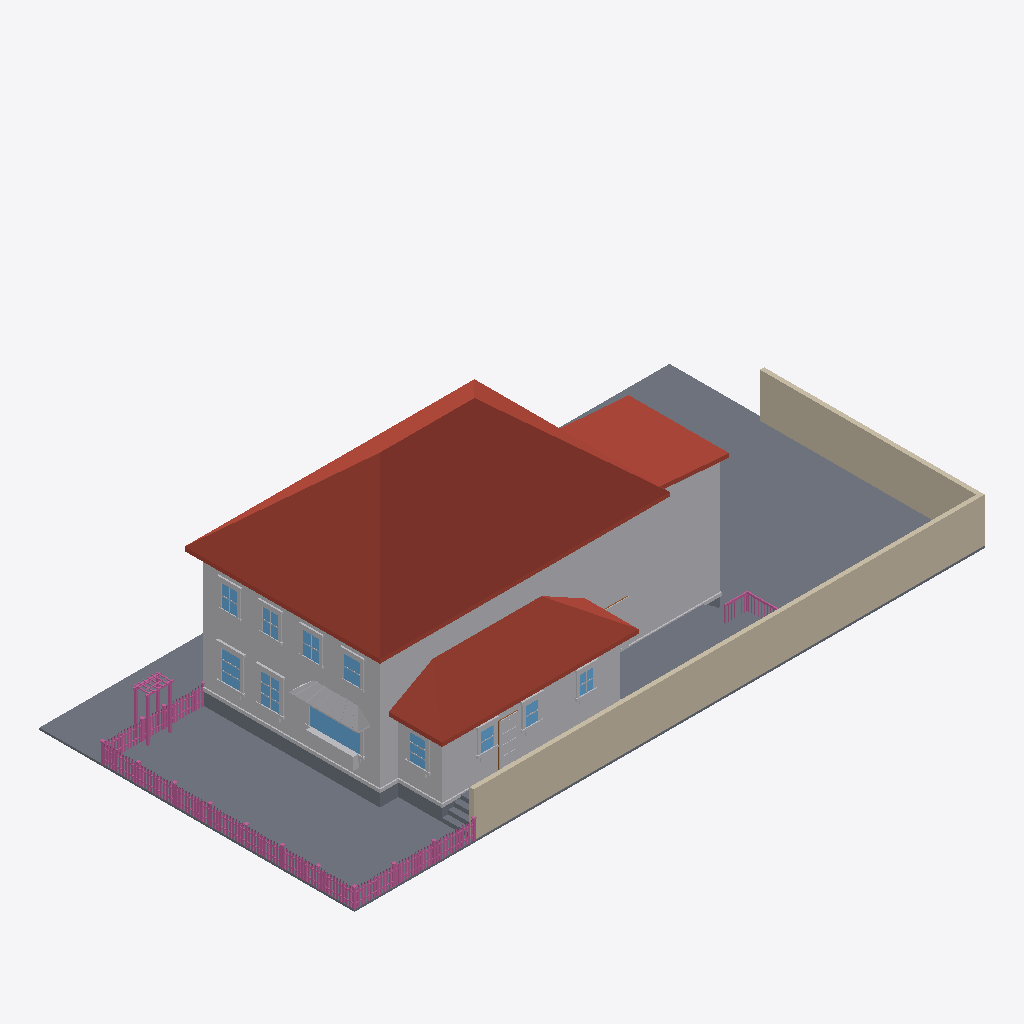
Isometric view of an IFC building model (IFC-SPF (STEP), schema IFC4, length unit metre), seen from the south-west, elements coloured by IFC class: 167 railings (pink), 80 other elements (light grey), 13 slabs (grey), 11 windows (light blue), 3 roofs (red-brown), 2 walls (beige), 1 door (brown).
Extent 30.6 m × 15.3 m × 10.7 m (x, y, z). Elements (702): 305 IfcBuildingElementProxy, 230 IfcRailing, 111 IfcWindow, 28 IfcWall, 21 IfcSlab, 4 IfcDoor, 3 IfcRoof.

HEADER;
FILE_DESCRIPTION(('ViewDefinition[DesignTransferView]'),'2;1');
FILE_NAME('/dev/null','2026-06-20T13:59:44+00:00',(''),(''),'IfcOpenShell 0.8.5','IfcOpenShell 0.8.5','Nobody');
FILE_SCHEMA(('IFC4'));
ENDSEC;
DATA;
#1=IFCPROJECT('1rzhkPemnDVvkZ9vLqISlD',$,'Eureka Residence',$,$,$,$,(#10),#5);
#12=IFCSITE('0jqjEQBDvFr8TsxVRAnfGy',$,'Site',$,$,$,$,$,$,$,$,$,$,$);
#13=IFCBUILDING('3nuYxHqlXAnukD19Bac$MX',$,'Eureka House',$,$,$,$,$,$,$,$,$);
#14=IFCBUILDINGSTOREY('0g8wByS91CVBv0e3n0i6z9',$,'Site',$,$,$,$,$,$,$);
#170=IFCROOF('0dog4wN0bFvvvjEzMSHYeF',$,'Roof - primary',$,$,#181,#171,$,.HIP_ROOF.);
#18=IFCSLAB('2G6BlMxFPF1xLoSS0Nf9nk',$,'Lot',$,$,#42,#31,$,.BASESLAB.);
#15317=IFCWALL('1DaOhcC8j30RwC1QAk7k0G',$,'Lot wall - south',$,$,#15340,#15330,$,$);
#67=IFCBUILDINGELEMENTPROXY('1P8yfIqivAPfDTKG2veIAd',$,'Massing - primary',$,$,#90,#80,$,$);
#455=IFCROOF('1T3jczkWjFg8nZEhLgVAt_',$,'Roof - scullery',$,$,#466,#456,$,.SHED_ROOF.);
#15341=IFCWALL('32KE2ZG0fF$uDWFnFERyRt',$,'Lot wall - east',$,$,#15361,#15351,$,$);
#254=IFCBUILDINGELEMENTPROXY('0FHImAp0LDgBgSRUTXDKT2',$,'Massing - extension',$,$,#265,#255,$,$);
#391=IFCBUILDINGELEMENTPROXY('380rtEuGHA2xDQS2fyYt9n',$,'Massing - scullery',$,$,#402,#392,$,$);
#296=IFCROOF('27yTw9lavBXugFsUSSrtr2',$,'Roof - extension',$,$,#307,#297,$,.SHED_ROOF.);
#14579=IFCSLAB('3RYDxWAvDFxvr5uxe5T6A4',$,'Deck',$,$,#14599,#14589,$,$);
#43=IFCSLAB('1qFwdap0PDRetG3aB_r$V5',$,'Crawlspace - primary',$,$,#66,#56,$,.BASESLAB.);
#14555=IFCSLAB('3_lkJDht9D8QJYAXGRiiaO',$,'Deck',$,$,#14578,#14568,$,$);
#14246=IFCBUILDINGELEMENTPROXY('2X0tepx85BUu5X4nSoEwuX',$,'Kitchen awning',$,$,#14257,#14247,$,$);
#182=IFCBUILDINGELEMENTPROXY('30GR7mHXfC8h82ndC4voAd',$,'Water table - primary',$,$,#202,#192,$,$);
#2981=IFCWINDOW('0a4jnDqFf61BNEtuxJBn51',$,'Window - Kitchen W (picture)',$,$,#3001,#2991,$,$,$,$,$,$);
#329=IFCSLAB('3Tji6MJdf0SPa2n$2UTUrl',$,'Crawlspace - scullery',$,$,#349,#339,$,.BASESLAB.);
#14510=IFCBUILDINGELEMENTPROXY('1e_z5fob19hfqugTLg68n4',$,'Kitchen planter box',$,$,#14530,#14520,$,$);
#3800=IFCWINDOW('31xEfdvIf0EQO$YkjLYjgK',$,'Window - Dining W2',$,$,#3820,#3810,$,$,$,$,$,$);
#3590=IFCWINDOW('2MLQwq8Yz0AwMISiXthiCr',$,'Window - Dining W1',$,$,#3610,#3600,$,$,$,$,$,$);
#14531=IFCBUILDINGELEMENTPROXY('0AAIOBrpD02RHmAYJY_LwD',$,'Kitchen planter greenery',$,$,#14554,#14544,$,$);
#6665=IFCBUILDINGELEMENTPROXY('0IAdF4Kzf2$PnkaBd3hY7g',$,'Back Door part',$,$,#6685,#6675,$,$);
#6350=IFCWINDOW('2X2jgaaczBGuEBIl_rmAF1',$,'Window - Scullery E',$,$,#6370,#6360,$,$,$,$,$,$);
#17358=IFCRAILING('3BRhAaJaXBEuSvXb7V2gVq',$,'Fence rail',$,$,#17378,#17368,$,$);
#17379=IFCRAILING('3fJe0egmrBlvTmbprMmltp',$,'Fence rail',$,$,#17399,#17389,$,$);
#7610=IFCWINDOW('1tm$C9iLfCwRXgeSC0L5af',$,'Upper - West 1',$,$,#7630,#7620,$,$,$,$,$,$);
#7778=IFCWINDOW('2WwLrWp_1AkRWDirN0GOlK',$,'Upper - West 2',$,$,#7798,#7788,$,$,$,$,$,$);
#467=IFCBUILDINGELEMENTPROXY('2T5FqhSe9CSga2yrwsW2A4',$,'Water table - scullery',$,$,#487,#477,$,$);
#7946=IFCWINDOW('1Kr77uO8rBtxoD08sE4zNO',$,'Upper - West 3',$,$,#7966,#7956,$,$,$,$,$,$);
#8114=IFCWINDOW('0N5ajvWvD64um12uli4zRt',$,'Upper - West 4',$,$,#8134,#8124,$,$,$,$,$,$);
#5783=IFCWINDOW('3bqW7i4Ar2BvfkK1bLxhNf',$,'Window - Scullery S1',$,$,#5803,#5793,$,$,$,$,$,$);
#5972=IFCWINDOW('3nm8q2VZX35RwxlaIDa9i7',$,'Window - Scullery S2',$,$,#5992,#5982,$,$,$,$,$,$);
#6161=IFCWINDOW('379Ud_wwrBcugpOyH_XAZ1',$,'Window - Scullery S3',$,$,#6181,#6171,$,$,$,$,$,$);
#308=IFCBUILDINGELEMENTPROXY('3OFJR$IiL7vR4XPPRtQXdt',$,'Water table - extension',$,$,#328,#318,$,$);
#2936=IFCBUILDINGELEMENTPROXY('3TB$Dz8jz0yu$0WMc1LiWu',$,'Family -) Patio part',$,$,#2959,#2949,$,$);
#14684=IFCSLAB('36xkivBVf0ZBpvRYp4T8Qk',$,'Deck step W1',$,$,#14704,#14694,$,$);
#14642=IFCSLAB('3UFpm8jiPA2BFImG8t6g32',$,'Deck step W0',$,$,#14662,#14652,$,$);
#22876=IFCRAILING('3Y2TDGnG53PgQtzPneqMEk',$,'Trellis post',$,$,#22896,#22886,$,$);
#22918=IFCRAILING('2y5S2CW0v19vxHVTcfDUai',$,'Trellis post',$,$,#22938,#22928,$,$);
#6602=IFCBUILDINGELEMENTPROXY('0dWVLzipX6Xva2nr9Goc7X',$,'Back Door part',$,$,#6622,#6612,$,$);
#15383=IFCRAILING('3cPe6koDn6J9TCpVA1MNTY',$,'Fence rail',$,$,#15403,#15393,$,$);
#15362=IFCRAILING('34zO5DZkXFvBGuoXGXiFdF',$,'Fence rail',$,$,#15382,#15372,$,$);
#3611=IFCBUILDINGELEMENTPROXY('11LFrbKTb5SvK9vTpmTk5F',$,'Casing - Window - Dining W1',$,$,#3631,#3621,$,$);
#14747=IFCSLAB('1F7I_A$7v3MP1sOTlzmYlZ',$,'Deck step E3',$,$,#14767,#14757,$,$);
#22939=IFCRAILING('2s4AqoGPnCdeGxscFV7yyB',$,'Trellis post',$,$,#22959,#22949,$,$);
#3926=IFCBUILDINGELEMENTPROXY('1hWU1Mp7D1TRK3sdP1Pz4B',$,'Header - Window - Dining W2',$,$,#3946,#3936,$,$);
#3716=IFCBUILDINGELEMENTPROXY('3u8_RDabr7zQCKrrB3CQ5j',$,'Header - Window - Dining W1',$,$,#3736,#3726,$,$);
#14726=IFCSLAB('3fIvlyVjz31wbxzjahfhXU',$,'Deck step W2',$,$,#14746,#14736,$,$);
#6371=IFCBUILDINGELEMENTPROXY('20tFtDVQzBaR55epWSvZ50',$,'Casing - Window - Scullery E',$,$,#6391,#6381,$,$);
#6581=IFCBUILDINGELEMENTPROXY('2v1mzDVoP51BTiThZxP6dl',$,'Back Door part',$,$,#6601,#6591,$,$);
#3632=IFCBUILDINGELEMENTPROXY('3nPzgOoDb3Y96fLvY0IIp4',$,'Casing - Window - Dining W1',$,$,#3652,#3642,$,$);
#3842=IFCBUILDINGELEMENTPROXY('1lIqF7BuH0Bx3U0xUcfIbk',$,'Casing - Window - Dining W2',$,$,#3862,#3852,$,$);
#3821=IFCBUILDINGELEMENTPROXY('0QpMbc3en0swZNJ_FwxN4w',$,'Casing - Window - Dining W2',$,$,#3841,#3831,$,$);
#22897=IFCRAILING('34rSVoAhX4SQCE_3NkxFG2',$,'Trellis post',$,$,#22917,#22907,$,$);
#6014=IFCBUILDINGELEMENTPROXY('1IdppsgafAtxtFrLlfNmMb',$,'Casing - Window - Scullery S2',$,$,#6034,#6024,$,$);
#3884=IFCBUILDINGELEMENTPROXY('2920hNayLE_vlb0dKalQFI',$,'Sill - Window - Dining W2',$,$,#3904,#3894,$,$);
#8135=IFCBUILDINGELEMENTPROXY('1q6XcN9$P5_vG0F3BVyuSE',$,'Casing - Upper - West 4',$,$,#8155,#8145,$,$);
#3674=IFCBUILDINGELEMENTPROXY('1JHnrGRSzBRvLdxMeDmVBt',$,'Sill - Window - Dining W1',$,$,#3694,#3684,$,$);
#7631=IFCBUILDINGELEMENTPROXY('04rf_g2zf35gm3cMvr67LR',$,'Casing - Upper - West 1',$,$,#7651,#7641,$,$);
#8156=IFCBUILDINGELEMENTPROXY('3Egc3fhCXFugfdoxWi9$Pa',$,'Casing - Upper - West 4',$,$,#8176,#8166,$,$);
#6098=IFCBUILDINGELEMENTPROXY('1M9ThHn6nFSflTmmcHkhxc',$,'Header - Window - Scullery S2',$,$,#6118,#6108,$,$);
#7799=IFCBUILDINGELEMENTPROXY('375jriU4n7bw5Lt79kg_Ks',$,'Casing - Upper - West 2',$,$,#7819,#7809,$,$);
#7988=IFCBUILDINGELEMENTPROXY('39A5Es6fH5iATGzvKdt_kb',$,'Casing - Upper - West 3',$,$,#8008,#7998,$,$);
#7967=IFCBUILDINGELEMENTPROXY('34Dlylj_j2GPG_XyFc3ol4',$,'Casing - Upper - West 3',$,$,#7987,#7977,$,$);
#5909=IFCBUILDINGELEMENTPROXY('0g7C5X7GD28w5Fc6BAtl_Y',$,'Header - Window - Scullery S1',$,$,#5929,#5919,$,$);
#6287=IFCBUILDINGELEMENTPROXY('1UhEt9uPbBDvV6Ae56yAhr',$,'Header - Window - Scullery S3',$,$,#6307,#6297,$,$);
#14789=IFCRAILING('0NQ9NMQV56jPTfvJdLYiKn',$,'Deck rail E cap',$,$,#14812,#14802,$,$);
#6434=IFCBUILDINGELEMENTPROXY('0AXaVtvB1AJQqargWvDu2s',$,'Sill - Window - Scullery E',$,$,#6454,#6444,$,$);
#2831=IFCBUILDINGELEMENTPROXY('2c_PPbGyD98AyzbQqUDAXI',$,'Family -) Patio part',$,$,#2851,#2841,$,$);
#3002=IFCBUILDINGELEMENTPROXY('1XXnSvQyvFaPaLr9_mK1kz',$,'Casing - Window - Kitchen W (picture)',$,$,#3022,#3012,$,$);
#5993=IFCBUILDINGELEMENTPROXY('3hf0Hkeh97iw53ZEBQhOD2',$,'Casing - Window - Scullery S2',$,$,#6013,#6003,$,$);
#5825=IFCBUILDINGELEMENTPROXY('0yI7VMaD9AE8pl0mRqpSVd',$,'Casing - Window - Scullery S1',$,$,#5845,#5835,$,$);
#6392=IFCBUILDINGELEMENTPROXY('0OsMl_DoT9cPJVES7H0n2a',$,'Casing - Window - Scullery E',$,$,#6412,#6402,$,$);
#8051=IFCBUILDINGELEMENTPROXY('2WsFZNoXHALexm36FAoIFp',$,'Header - Upper - West 3',$,$,#8071,#8061,$,$);
#3695=IFCBUILDINGELEMENTPROXY('0TL2H9uK5BUubH7oUu$Skk',$,'Apron - Window - Dining W1',$,$,#3715,#3705,$,$);
#3905=IFCBUILDINGELEMENTPROXY('2_Lth64ej3bQ_IT9LRyLkS',$,'Apron - Window - Dining W2',$,$,#3925,#3915,$,$);
#5867=IFCBUILDINGELEMENTPROXY('1obEi1GxvENOTtehNKdfHx',$,'Sill - Window - Scullery S1',$,$,#5887,#5877,$,$);
#6245=IFCBUILDINGELEMENTPROXY('2X88nuWLH8ZwsDj_oiBDd_',$,'Sill - Window - Scullery S3',$,$,#6265,#6255,$,$);
#7715=IFCBUILDINGELEMENTPROXY('13nriXhaz9TACkXd51sbt9',$,'Header - Upper - West 1',$,$,#7735,#7725,$,$);
#8219=IFCBUILDINGELEMENTPROXY('3Y$WgovWP1IxQE9gySswm7',$,'Header - Upper - West 4',$,$,#8239,#8229,$,$);
#6182=IFCBUILDINGELEMENTPROXY('3M9v6OZuLCKgf0g2JgDpw$',$,'Casing - Window - Scullery S3',$,$,#6202,#6192,$,$);
#7883=IFCBUILDINGELEMENTPROXY('37Ca68TZjCeh0_qDDhyE5R',$,'Header - Upper - West 2',$,$,#7903,#7893,$,$);
#6203=IFCBUILDINGELEMENTPROXY('3KGU3jTTrAMOMTDJpsUc3O',$,'Casing - Window - Scullery S3',$,$,#6223,#6213,$,$);
#6056=IFCBUILDINGELEMENTPROXY('0MjLJrKCP1k9HSQk8fYnNj',$,'Sill - Window - Scullery S2',$,$,#6076,#6066,$,$);
#7652=IFCBUILDINGELEMENTPROXY('1jZDjIEdLBXeOa2eraHxKH',$,'Casing - Upper - West 1',$,$,#7672,#7662,$,$);
#7820=IFCBUILDINGELEMENTPROXY('2g0WBl0UH61wtahLLx2O07',$,'Casing - Upper - West 2',$,$,#7840,#7830,$,$);
#17232=IFCRAILING('38DkzciVHE9AvLMPF5sCLh',$,'Fence post',$,$,#17252,#17242,$,$);
#3023=IFCBUILDINGELEMENTPROXY('0bhTAUOTXEVfDPkgpOwWXN',$,'Casing - Window - Kitchen W (picture)',$,$,#3043,#3033,$,$);
#21412=IFCRAILING('2683hzo0P8dP$YJ0_PGWSm',$,'Fence post',$,$,#21432,#21422,$,$);
#8030=IFCBUILDINGELEMENTPROXY('1V1PogaAX20AITK4S_w5Po',$,'Sill - Upper - West 3',$,$,#8050,#8040,$,$);
#2873=IFCBUILDINGELEMENTPROXY('1CDZVz09H0L8A67acrVojm',$,'Family -) Patio part',$,$,#2893,#2883,$,$);
#7862=IFCBUILDINGELEMENTPROXY('0PZbpZhub9ZgdKl3ztvtVJ',$,'Sill - Upper - West 2',$,$,#7882,#7872,$,$);
#6455=IFCBUILDINGELEMENTPROXY('1J2oGozxz5eBYU0gTH2esT',$,'Apron - Window - Scullery E',$,$,#6475,#6465,$,$);
#7694=IFCBUILDINGELEMENTPROXY('2mOgwYqUH89xgkcU9C2x_N',$,'Sill - Upper - West 1',$,$,#7714,#7704,$,$);
#8198=IFCBUILDINGELEMENTPROXY('3HCcbMCwr4ZA8jTJp8ZakH',$,'Sill - Upper - West 4',$,$,#8218,#8208,$,$);
#203=IFCSLAB('2pWDoV3sf8ux1AYms$eReQ',$,'Crawlspace - extension',$,$,#223,#213,$,.BASESLAB.);
#14768=IFCSLAB('2WTMUQWA9AGfUqGB264mxA',$,'Deck step W3',$,$,#14788,#14778,$,$);
#15128=IFCRAILING('13snwnOnj0SAr_XsWblXw3',$,'Deck rail S cap',$,$,#15148,#15138,$,$);
#6560=IFCDOOR('1LRIbEDwH3LxbWqG1525Ys',$,'Back Door',$,$,#6580,#6570,$,$,$,$,$,$);
#17190=IFCRAILING('1lpNMHKfj6COmsjexh8$JF',$,'Fence post',$,$,#17210,#17200,$,$);
#22792=IFCRAILING('1msAkme$n0o80Mv_8QlN$1',$,'Fence post',$,$,#22812,#22802,$,$);
#17316=IFCRAILING('3njxEImwb7295MW7MlZzDR',$,'Fence post',$,$,#17336,#17326,$,$);
#22960=IFCRAILING('0oUUqOTLf2oh7gIEqhZWDP',$,'Trellis beam',$,$,#22980,#22970,$,$);
#5804=IFCBUILDINGELEMENTPROXY('0IqUddbL50SfYnVMdKDo4e',$,'Casing - Window - Scullery S1',$,$,#5824,#5814,$,$);
#22144=IFCRAILING('1Zii7Yp9v3eRaULPoZC$6B',$,'Fence post',$,$,#22164,#22154,$,$);
#3653=IFCBUILDINGELEMENTPROXY('2vgu7ov$514RNG5pms29j4',$,'Casing - Window - Dining W1',$,$,#3673,#3663,$,$);
#6266=IFCBUILDINGELEMENTPROXY('0Z_LchnLj5N9MNF1K7lbVM',$,'Apron - Window - Scullery S3',$,$,#6286,#6276,$,$);
#3863=IFCBUILDINGELEMENTPROXY('0QXX4WU8n2deWfiFQsuzay',$,'Casing - Window - Dining W2',$,$,#3883,#3873,$,$);
#5888=IFCBUILDINGELEMENTPROXY('2whWcFKXnD4QW2_BdMQ1xc',$,'Apron - Window - Scullery S1',$,$,#5908,#5898,$,$);
#21202=IFCRAILING('3Bi1ArqgP03QkvqZw40z5s',$,'Fence post',$,$,#21222,#21212,$,$);
#21286=IFCRAILING('1LmEyHLEr8pvr7eyWpXAvj',$,'Fence post',$,$,#21306,#21296,$,$);
#7841=IFCBUILDINGELEMENTPROXY('3ykKQFbC103OzSvdFOPdBo',$,'Casing - Upper - West 2',$,$,#7861,#7851,$,$);
#8009=IFCBUILDINGELEMENTPROXY('12Us84heHEe9vVcTDARY7t',$,'Casing - Upper - West 3',$,$,#8029,#8019,$,$);
#6077=IFCBUILDINGELEMENTPROXY('2cTMDQSkn4VxZX1btCSerM',$,'Apron - Window - Scullery S2',$,$,#6097,#6087,$,$);
#7673=IFCBUILDINGELEMENTPROXY('0yiefD2Q985vznSoubXreU',$,'Casing - Upper - West 1',$,$,#7693,#7683,$,$);
#22207=IFCRAILING('3jf14NpC574enmz_nBBspI',$,'Fence rail',$,$,#22227,#22217,$,$);
#16520=IFCRAILING('3hTGrlL5r7Rx9hKAnQl7$J',$,'Fence picket',$,$,#16531,#16521,$,$);
#17905=IFCRAILING('3mw8cTYiX0L8RNQvdliHu7',$,'Fence picket',$,$,#17916,#17906,$,$);
#18187=IFCRAILING('0jdbxTE1XD2Ahk_krgqZPx',$,'Fence picket',$,$,#18198,#18188,$,$);
#19456=IFCRAILING('0SkFyicpz0BQlTRZOxRX5G',$,'Fence picket',$,$,#19467,#19457,$,$);
#20020=IFCRAILING('1vdw7dU_HBcRJzuWiKHtRC',$,'Fence picket',$,$,#20031,#20021,$,$);
#21667=IFCRAILING('3OWtxarv9BFhi16TVe1_Z_',$,'Fence picket',$,$,#21678,#21668,$,$);
#16238=IFCRAILING('0TVmHZqiTDaxF5A45IxoiV',$,'Fence picket',$,$,#16249,#16239,$,$);
#16285=IFCRAILING('1fKcanLrj6l9$F6n$7bIZd',$,'Fence picket',$,$,#16296,#16286,$,$);
#18140=IFCRAILING('3VM6joB298nRdhYxHSFdX_',$,'Fence picket',$,$,#18151,#18141,$,$);
#19691=IFCRAILING('3FHXb6szj7XBqjXhyqasuF',$,'Fence picket',$,$,#19702,#19692,$,$);
#19738=IFCRAILING('3jU7WLHSL4GA1nxzfYqTJ0',$,'Fence picket',$,$,#19749,#19739,$,$);
#21007=IFCRAILING('2SIGq67bH6RwxMTmbRxkR4',$,'Fence picket',$,$,#21018,#21008,$,$);
#21714=IFCRAILING('0wLjuKcbjFaRhL_2knI3xF',$,'Fence picket',$,$,#21725,#21715,$,$);
#6623=IFCBUILDINGELEMENTPROXY('2OZJulDGj7COuvPZTeDntn',$,'Back Door part',$,$,#6643,#6633,$,$);
#8177=IFCBUILDINGELEMENTPROXY('3817zz$ET85wBYpWYEo$MI',$,'Casing - Upper - West 4',$,$,#8197,#8187,$,$);
#15674=IFCRAILING('3kymtv78vCggSYY6Pv5RIQ',$,'Fence picket',$,$,#15685,#15675,$,$);
#15956=IFCRAILING('3YbLFG11LF1OKXxkJdAgKb',$,'Fence picket',$,$,#15967,#15957,$,$);
#17858=IFCRAILING('38dJRT8SrEP8JOEf5ruCFI',$,'Fence picket',$,$,#17869,#17859,$,$);
#18751=IFCRAILING('14NYkfNoH8ye2DmbpwuQOD',$,'Fence picket',$,$,#18762,#18752,$,$);
#6413=IFCBUILDINGELEMENTPROXY('2MkT$PVuXE0uu02Ak73nnB',$,'Casing - Window - Scullery E',$,$,#6433,#6423,$,$);
#19409=IFCRAILING('0WMBZfixTArQhUI9OGt2pX',$,'Fence picket',$,$,#19420,#19410,$,$);
#20396=IFCRAILING('35i3q5wC5Dg9cUuJfXSqEH',$,'Fence picket',$,$,#20407,#20397,$,$);
#20678=IFCRAILING('11r7xib_T4wB2OdHqxuNBG',$,'Fence picket',$,$,#20689,#20679,$,$);
#20960=IFCRAILING('1fmgOwXVb7Kxp9x3NYonIo',$,'Fence picket',$,$,#20971,#20961,$,$);
#15580=IFCRAILING('0z2dBU_3vEW94yJh1RL03u',$,'Fence picket',$,$,#15591,#15581,$,$);
#15909=IFCRAILING('1P$SgwfofFGeNJ_Hd7BSae',$,'Fence picket',$,$,#15920,#15910,$,$);
#16191=IFCRAILING('16IHvroPX1FxkZ3i17bnPj',$,'Fence picket',$,$,#16202,#16192,$,$);
#17131=IFCRAILING('2iIcwUZRv1dPQEalS0iUo$',$,'Fence picket',$,$,#17142,#17132,$,$);
#18234=IFCRAILING('0YAF61vYvDkeKwZ$qmAtXo',$,'Fence picket',$,$,#18245,#18235,$,$);
#18845=IFCRAILING('1__B0k3Q9CDxpbGgymJQhE',$,'Fence picket',$,$,#18856,#18846,$,$);
#18798=IFCRAILING('2u6BxQSVP0fPZMvGjvJbSx',$,'Fence picket',$,$,#18809,#18799,$,$);
#19127=IFCRAILING('08ERbySf12gRnrRShx7r66',$,'Fence picket',$,$,#19138,#19128,$,$);
#19785=IFCRAILING('1Wk0B9GBz5HBQw4utQJOKH',$,'Fence picket',$,$,#19796,#19786,$,$);
#20067=IFCRAILING('1qqkWVuOP1RwLHGLiRqxgm',$,'Fence picket',$,$,#20078,#20068,$,$);
#21517=IFCRAILING('2W0YTxn9r769gS$YGnXqeF',$,'Fence rail',$,$,#21537,#21527,$,$);
#15627=IFCRAILING('0IHcxJ17fEwemP5I1mbJrJ',$,'Fence picket',$,$,#15638,#15628,$,$);
#16896=IFCRAILING('2mxE_LxGb2bwVTFGtxpa5G',$,'Fence picket',$,$,#16907,#16897,$,$);
#16849=IFCRAILING('2ksYrUjAf6DBNYgfY43U50',$,'Fence picket',$,$,#16860,#16850,$,$);
#17529=IFCRAILING('2$XJ4zA_b1CuC1Q_Scggd9',$,'Fence picket',$,$,#17540,#17530,$,$);
#17576=IFCRAILING('3NXwbi8kD1eB9xHwLH7Ur7',$,'Fence picket',$,$,#17587,#17577,$,$);
#17811=IFCRAILING('0AJPe5MZD1OOOkqjCELSnv',$,'Fence picket',$,$,#17822,#17812,$,$);
#19080=IFCRAILING('3_HTN1tZL7yRvUtLkOWu$w',$,'Fence picket',$,$,#19091,#19081,$,$);
#20349=IFCRAILING('2G0K1dzyv3AgDaSr8JFtMm',$,'Fence picket',$,$,#20360,#20350,$,$);
#20725=IFCRAILING('0u3zvftJnBQeaAjRJZawwJ',$,'Fence picket',$,$,#20736,#20726,$,$);
#21496=IFCRAILING('2Nfbm9i611CfQ3UgYb_apz',$,'Fence rail',$,$,#21516,#21506,$,$);
#21996=IFCRAILING('1ByJf7vvb8LvFmLF4MCkL5',$,'Fence picket',$,$,#22007,#21997,$,$);
#22545=IFCRAILING('1Qm1X0JTn14Bo9dThW02Ha',$,'Fence picket',$,$,#22556,#22546,$,$);
#6224=IFCBUILDINGELEMENTPROXY('381b1XA4DAPgfPe4bkzw0y',$,'Casing - Window - Scullery S3',$,$,#6244,#6234,$,$);
#5846=IFCBUILDINGELEMENTPROXY('3VC8GVGnP9rALOL5PHGmBp',$,'Casing - Window - Scullery S1',$,$,#5866,#5856,$,$);
#17274=IFCRAILING('3lGm2SxZD6gAWGftLR8ukl',$,'Fence post',$,$,#17294,#17284,$,$);
#22592=IFCRAILING('0CU_Bf1ID4UuGSm0iXIare',$,'Fence picket',$,$,#22603,#22593,$,$);
#14705=IFCSLAB('2__udFdVf1TuT53k3FhBep',$,'Deck step E2',$,$,#14725,#14715,$,$);
#21454=IFCRAILING('3I7QZB1i137BDR6ANuZwQh',$,'Fence post',$,$,#21474,#21464,$,$);
#6686=IFCBUILDINGELEMENTPROXY('3Pfn8rKXT4BRcLSDHQbDzh',$,'Back Door part',$,$,#6706,#6696,$,$);
#21244=IFCRAILING('3Umebv81H82Of7yYZD_YEE',$,'Fence post',$,$,#21264,#21254,$,$);
#21328=IFCRAILING('3jQRC0Mo51nv4MJDz48yxy',$,'Fence post',$,$,#21348,#21338,$,$);
#21370=IFCRAILING('0TmMcfMYbDpuUpi2uHHG$A',$,'Fence post',$,$,#21390,#21380,$,$);
#22981=IFCRAILING('3Jwm_iZivFBfOnuO24x_nC',$,'Trellis beam',$,$,#23001,#22991,$,$);
#3065=IFCBUILDINGELEMENTPROXY('1Ju6aPgG19GQ1DgHi4fTFK',$,'Sill - Window - Kitchen W (picture)',$,$,#3085,#3075,$,$);
#22186=IFCRAILING('37KcJkxyjDag2jbyIWmS17',$,'Fence rail',$,$,#22206,#22196,$,$);
#6035=IFCBUILDINGELEMENTPROXY('3P7HdZxonFhuS1vgGzHcUO',$,'Casing - Window - Scullery S2',$,$,#6055,#6045,$,$);
#14498=IFCBUILDINGELEMENTPROXY('0SWiPMqH15LOx9CZwy2dks',$,'Kitchen awning seam',$,$,#14509,#14499,$,$);
#15296=IFCRAILING('1wXnxm3O598BggWiUhWxir',$,'Deck rail S post',$,$,#15316,#15306,$,$);
#16332=IFCRAILING('1iN6tw3WXAdgtuDS4ytD2Q',$,'Fence picket',$,$,#16343,#16333,$,$);
#16708=IFCRAILING('2aYl8V97DBCvNA1xWoIC1N',$,'Fence picket',$,$,#16719,#16709,$,$);
#16802=IFCRAILING('1JNRk3KOT4ZvYzHXnsXedt',$,'Fence picket',$,$,#16813,#16803,$,$);
#17084=IFCRAILING('3EaX8B3FD2RwDnA3jbkPGR',$,'Fence picket',$,$,#17095,#17085,$,$);
#17717=IFCRAILING('0fXcceff93QQOn8QIAEPuj',$,'Fence picket',$,$,#17728,#17718,$,$);
#18093=IFCRAILING('2ewYE0hGjFZ9o7JwsK4S6z',$,'Fence picket',$,$,#18104,#18094,$,$);
#18375=IFCRAILING('2T691Ph2971PGyiar$sSfk',$,'Fence picket',$,$,#18386,#18376,$,$);
#19644=IFCRAILING('1L2pTPpVXEixNStdXuDRf4',$,'Fence picket',$,$,#19655,#19645,$,$);
#19926=IFCRAILING('1IG0AqgbfDX8mRSBZhHjOH',$,'Fence picket',$,$,#19937,#19927,$,$);
#20208=IFCRAILING('2o$6GMzofE0g07aWyKT_03',$,'Fence picket',$,$,#20219,#20209,$,$);
#20772=IFCRAILING('2j3H6jz8TAdQ4oT$SwKKfH',$,'Fence picket',$,$,#20783,#20773,$,$);
#21949=IFCRAILING('0FYyFdpeDEqxJtLcjSJLVj',$,'Fence picket',$,$,#21960,#21950,$,$);
#22404=IFCRAILING('0DQelGF9D9tO7iA5BinPB0',$,'Fence picket',$,$,#22415,#22405,$,$);
#22498=IFCRAILING('2fInooP$b02PRvAYcvlvwz',$,'Fence picket',$,$,#22509,#22499,$,$);
#15486=IFCRAILING('2t$T7yv6v0dA2_6TJtGXz4',$,'Fence picket',$,$,#15497,#15487,$,$);
ENDSEC;
